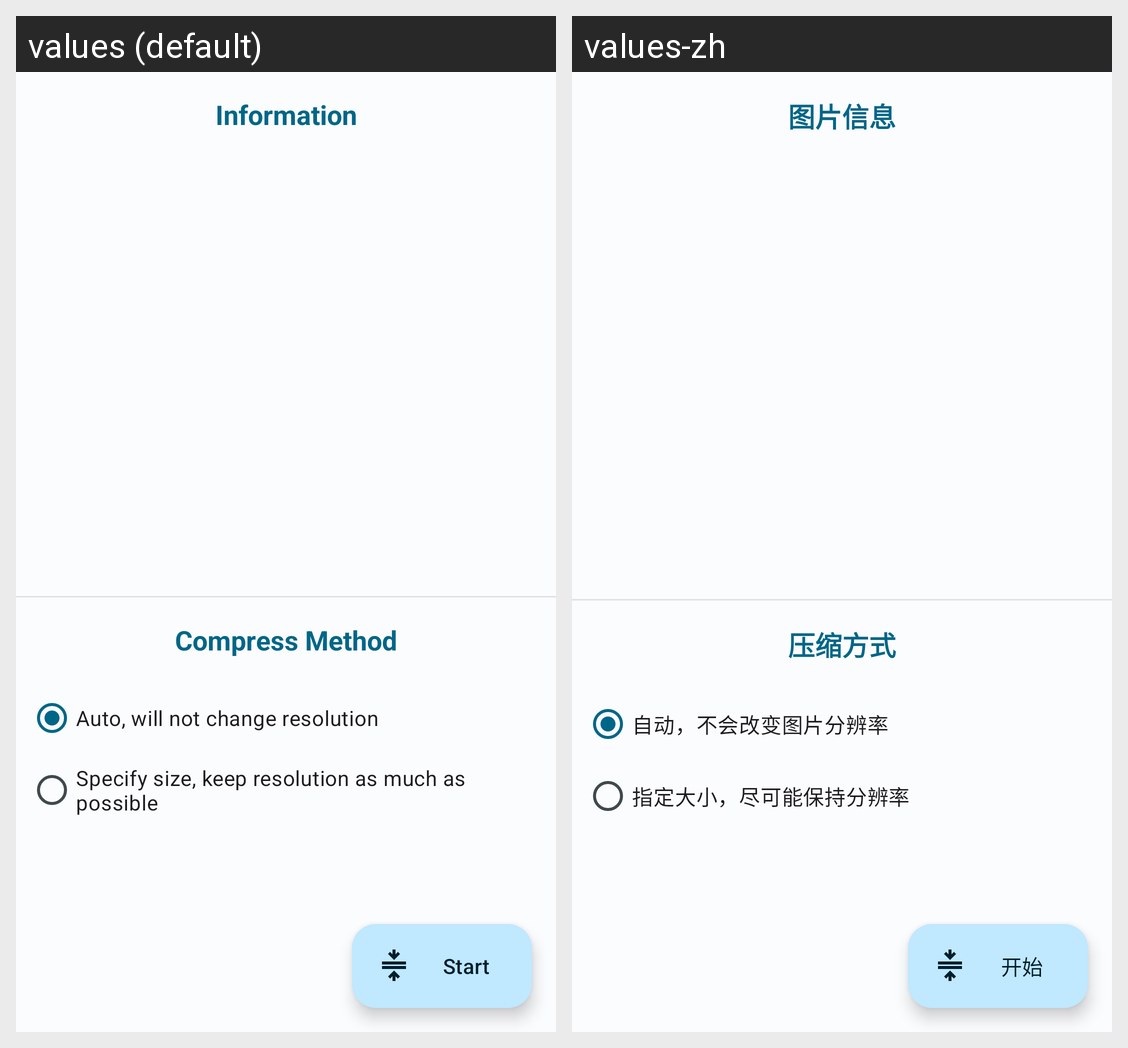

The Android screen above is rendered under two locales of the same app. Produce the string resources it draws, with the default and per-locale values.
Android screen res/layout/activity_compress.xml rendered under 2 locales, left to right: values (default), values-zh. Device: Nexus 5 (rendered at 1080×1920; each locale shown at half size, 540×960, under a caption strip naming it); theme Theme.ImageCraft.ActionBar.
Strings drawn on this screen, with the default value and each locale's value (text and hints the layout hard-codes, and strings that could not be matched under every locale, appear in the picture but are not listed):

image_info
  values: Information
  values-zh: 图片信息

compress_method
  values: Compress Method
  values-zh: 压缩方式

auto
  values: Auto, will not change resolution
  values-zh: 自动，不会改变图片分辨率

specified_size
  values: Specify size, keep resolution as much as possible
  values-zh: 指定大小，尽可能保持分辨率

start
  values: Start
  values-zh: 开始
